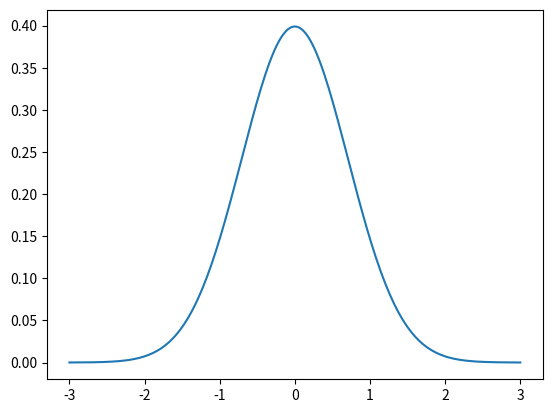

The matplotlib source for this figure: (Note: this script raises an exception after producing the figure.)
# Exercise 7.28
import numpy as np
import matplotlib.pyplot as plt


class Integral:

    def __init__(self, f, a, n=100):
        self.f = f
        self.a = a
        self.n = n

    def __call__(self, x):
        if isinstance(x, (float, int)):
            return self.trapezoidal_vecsum(self.f, self.a, x, self.n)
        else:
            return self.difference_equation(self.f, self.a, x)

    @staticmethod
    def trapezoidal_vecsum(f, a, x, n):
        h = (x - a) / float(n)
        I = 0.5 * (f(a) + f(x))
        xlist = np.linspace(a + h, x - h, n - 1)
        I += np.sum(f(xlist))
        I *= h
        return I

    @staticmethod
    def difference_equation(f, a, x):
        f_ = f(x)
        F = np.zeros_like(x)
        F[0] = 0
        for k in xrange(1, len(x)):
            F[k] = F[k - 1] + 0.5 * (x[k] - x[k - 1]) * (f_[k - 1] + f_[k])
        return F


def g(t):
    return 1. / np.sqrt(2 * np.pi) * np.exp(-t ** 2)
F = Integral(g, 0)
x = np.linspace(-3, 3, 201)
plt.plot(x, g(x))
plt.plot(x, F(x))
plt.legend(['g(x)', 'F(x)'], loc=2)
plt.show()
